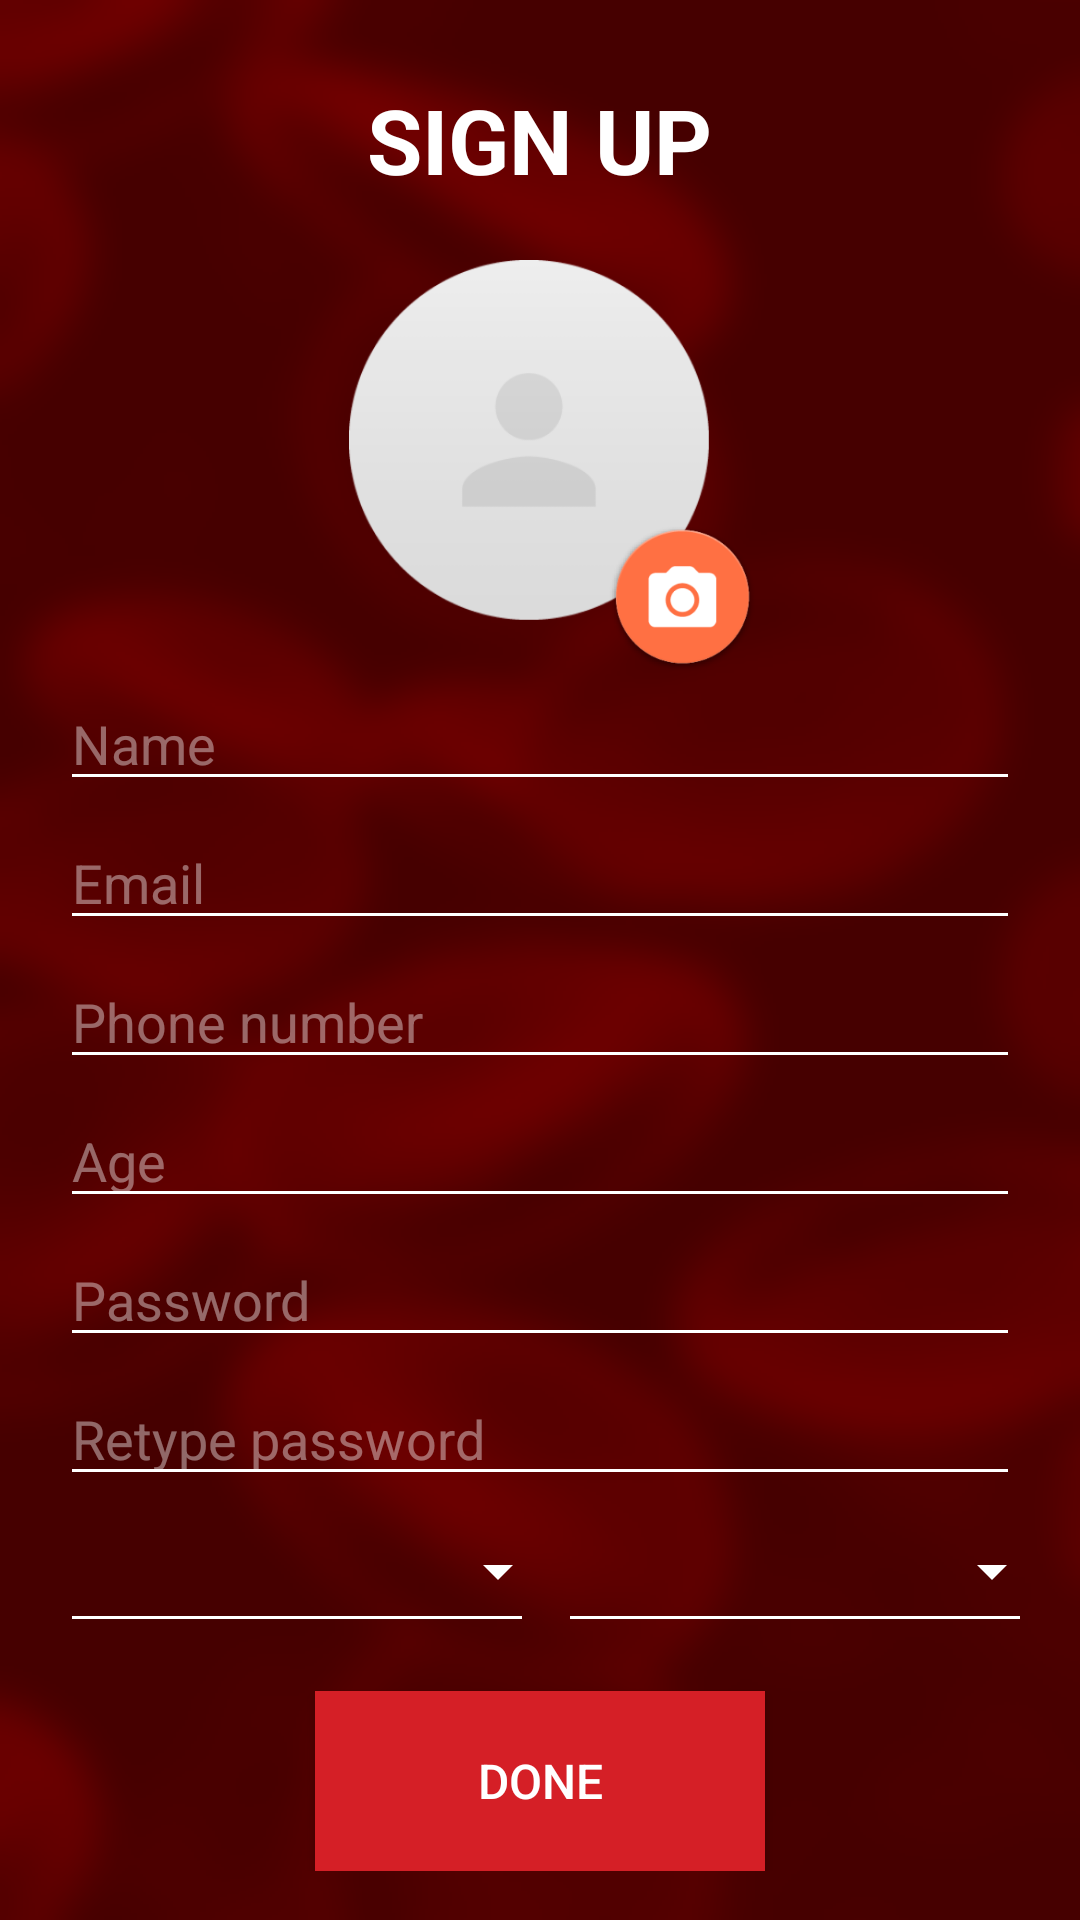

Produce the Android XML layout that renders to this screen, including the resource entries it uses.
<!-- AndroidManifest.xml: application theme AppTheme.NoActionBar -->
<!-- res/layout/fragment_sign_up.xml -->
<?xml version="1.0" encoding="utf-8"?>
<FrameLayout
    xmlns:android="http://schemas.android.com/apk/res/android"
    xmlns:tools="http://schemas.android.com/tools"
    android:layout_width="match_parent"
    android:layout_height="match_parent"
    android:background="@mipmap/login_background">

    <ScrollView
        xmlns:android="http://schemas.android.com/apk/res/android"
        android:id="@+id/sign_up_container_scroll_view"
        android:layout_width="match_parent"
        android:layout_height="wrap_content"
        android:layout_gravity="center"
        tools:ignore="UselessParent"
        xmlns:tools="http://schemas.android.com/tools">

        <LinearLayout
            android:layout_width="match_parent"
            android:layout_height="wrap_content"
            android:orientation="vertical">

            <TextView
                android:id="@+id/screen_title"
                android:layout_width="wrap_content"
                android:layout_height="wrap_content"
                android:layout_gravity="center_horizontal"
                android:layout_marginTop="10dp"
                android:textSize="30sp"
                android:textStyle="bold"
                android:textColor="#ffffff"
                android:text="@string/sign_up_title"/>

            <RelativeLayout
                android:layout_width="wrap_content"
                android:layout_height="wrap_content"
                android:layout_gravity="center_horizontal"
                android:layout_marginStart="5dp"
                android:layout_marginTop="20dp">

                <ImageView
                    android:id="@+id/sign_up_image_view"
                    android:layout_width="120dp"
                    android:layout_height="120dp"
                    android:src="@mipmap/round_placeholder" />

                <Button
                    android:id="@+id/user_image_button"
                    android:layout_width="52dp"
                    android:layout_height="52dp"
                    android:layout_alignParentStart="true"
                    android:layout_alignParentTop="true"
                    android:layout_marginStart="85dp"
                    android:layout_marginTop="87dp"
                    android:background="@mipmap/camera_icon" />

            </RelativeLayout>

            <EditText
                android:id="@+id/sign_up_name_text"
                android:layout_width="match_parent"
                android:layout_height="wrap_content"
                android:layout_marginEnd="20dp"
                android:layout_marginStart="20dp"
                android:textColor="#ffffff"
                android:backgroundTint="#ffffff"
                android:textColorHint="#68ffffff"
                android:hint="@string/name_hint" />


            <EditText
                android:id="@+id/sign_up_email_text"
                android:layout_width="match_parent"
                android:layout_height="wrap_content"
                android:layout_marginEnd="20dp"
                android:layout_marginStart="20dp"
                android:layout_marginTop="5dp"
                android:textColor="#ffffff"
                android:backgroundTint="#ffffff"
                android:textColorHint="#68ffffff"
                android:hint="@string/email_hint"
                android:inputType="textEmailAddress" />

            <EditText
                android:id="@+id/sign_up_phone_num_text"
                android:layout_width="match_parent"
                android:layout_height="wrap_content"
                android:layout_marginEnd="20dp"
                android:layout_marginStart="20dp"
                android:layout_marginTop="5dp"
                android:textColor="#ffffff"
                android:backgroundTint="#ffffff"
                android:textColorHint="#68ffffff"
                android:hint="@string/phone_no_hint"
                android:inputType="phone" />

            <EditText
                android:id="@+id/sign_up_age_text"
                android:layout_width="match_parent"
                android:layout_height="wrap_content"
                android:layout_marginEnd="20dp"
                android:layout_marginStart="20dp"
                android:layout_marginTop="5dp"
                android:inputType="phone"
                android:textColor="#ffffff"
                android:backgroundTint="#ffffff"
                android:textColorHint="#68ffffff"
                android:hint="@string/age_hint" />

            <EditText
                android:id="@+id/sign_up_password_text"
                android:layout_width="match_parent"
                android:layout_height="wrap_content"
                android:layout_marginEnd="20dp"
                android:layout_marginStart="20dp"
                android:layout_marginTop="5dp"
                android:textColor="#ffffff"
                android:backgroundTint="#ffffff"
                android:textColorHint="#68ffffff"
                android:hint="@string/password_hint"
                android:inputType="textPassword" />


            <EditText
                android:id="@+id/sign_up_retype_password_text"
                android:layout_width="match_parent"
                android:layout_height="wrap_content"
                android:layout_marginEnd="20dp"
                android:layout_marginStart="20dp"
                android:layout_marginTop="5dp"
                android:textColor="#ffffff"
                android:backgroundTint="#ffffff"
                android:textColorHint="#68ffffff"
                android:hint="@string/retype_password_hint"
                android:inputType="textPassword" />

            <RelativeLayout
                android:layout_width="match_parent"
                android:layout_height="wrap_content"
                android:gravity="center"
                android:layout_marginStart="20dp"
                android:layout_marginEnd="20dp">

                <Spinner
                    android:id="@+id/sign_up_gender_spinner"
                    android:layout_width="170dp"
                    android:layout_height="40dp"
                    android:layout_marginStart="0dp"
                    android:textColor="#ffffff"
                    android:backgroundTint="#ffffff"
                    android:textColorHint="#ffffff"
                    android:layout_alignParentStart="true"
                    android:layout_marginTop="5dp">
                </Spinner>

                <View
                    android:layout_width="150dp"
                    android:layout_height="1dp"
                    android:layout_marginTop="40dp"
                    android:layout_marginLeft="4dp"
                    android:layout_marginRight="4dp"
                    android:layout_alignParentStart="true"
                    android:background="#ffffff">
                </View>

                <Spinner
                    android:id="@+id/sign_up_blood_type_spinner"
                    android:layout_width="170dp"
                    android:layout_height="40dp"
                    android:layout_marginEnd="-15dp"
                    android:textColor="#ffffff"
                    android:backgroundTint="#ffffff"
                    android:textColorHint="#ffffff"
                    android:layout_alignParentEnd="true"
                    android:layout_marginTop="5dp">
                </Spinner>

                <View
                    android:layout_width="150dp"
                    android:layout_height="1dp"
                    android:layout_marginTop="40dp"
                    android:layout_marginStart="20dp"
                    android:layout_alignParentEnd="true"
                    android:background="#ffffff">
                </View>

            </RelativeLayout>


            <Button
                android:id="@+id/sign_up_done_button"
                android:layout_width="150dp"
                android:layout_height="60dp"
                android:textSize="16sp"
                android:background="#d51f26"
                android:textColor="#ffffff"
                android:layout_gravity="center_horizontal"
                android:layout_marginTop="20dp"
                android:text="@string/done_button_text" />

        </LinearLayout>

    </ScrollView>

</FrameLayout>
<!-- resources referenced by this layout -->
<resources>
  <!-- mipmap camera_icon: png bitmap (mipmap-hdpi, 6209 bytes) -->
  <!-- mipmap login_background: png bitmap (mipmap-hdpi, 75338 bytes) -->
  <!-- mipmap round_placeholder: png bitmap (mipmap-hdpi, 5548 bytes) -->
  <string name="age_hint">Age</string>
  <string name="done_button_text">Done</string>
  <string name="email_hint">Email</string>
  <string name="name_hint">Name</string>
  <string name="password_hint">Password</string>
  <string name="phone_no_hint">Phone number</string>
  <string name="retype_password_hint">Retype password</string>
  <string name="sign_up_title">SIGN UP</string>
  <style name="AppTheme.NoActionBar">
          <item name="windowActionBar">false</item>
          <item name="windowNoTitle">true</item>
          <item name="android:windowIsTranslucent">true</item>
      </style>
</resources>
